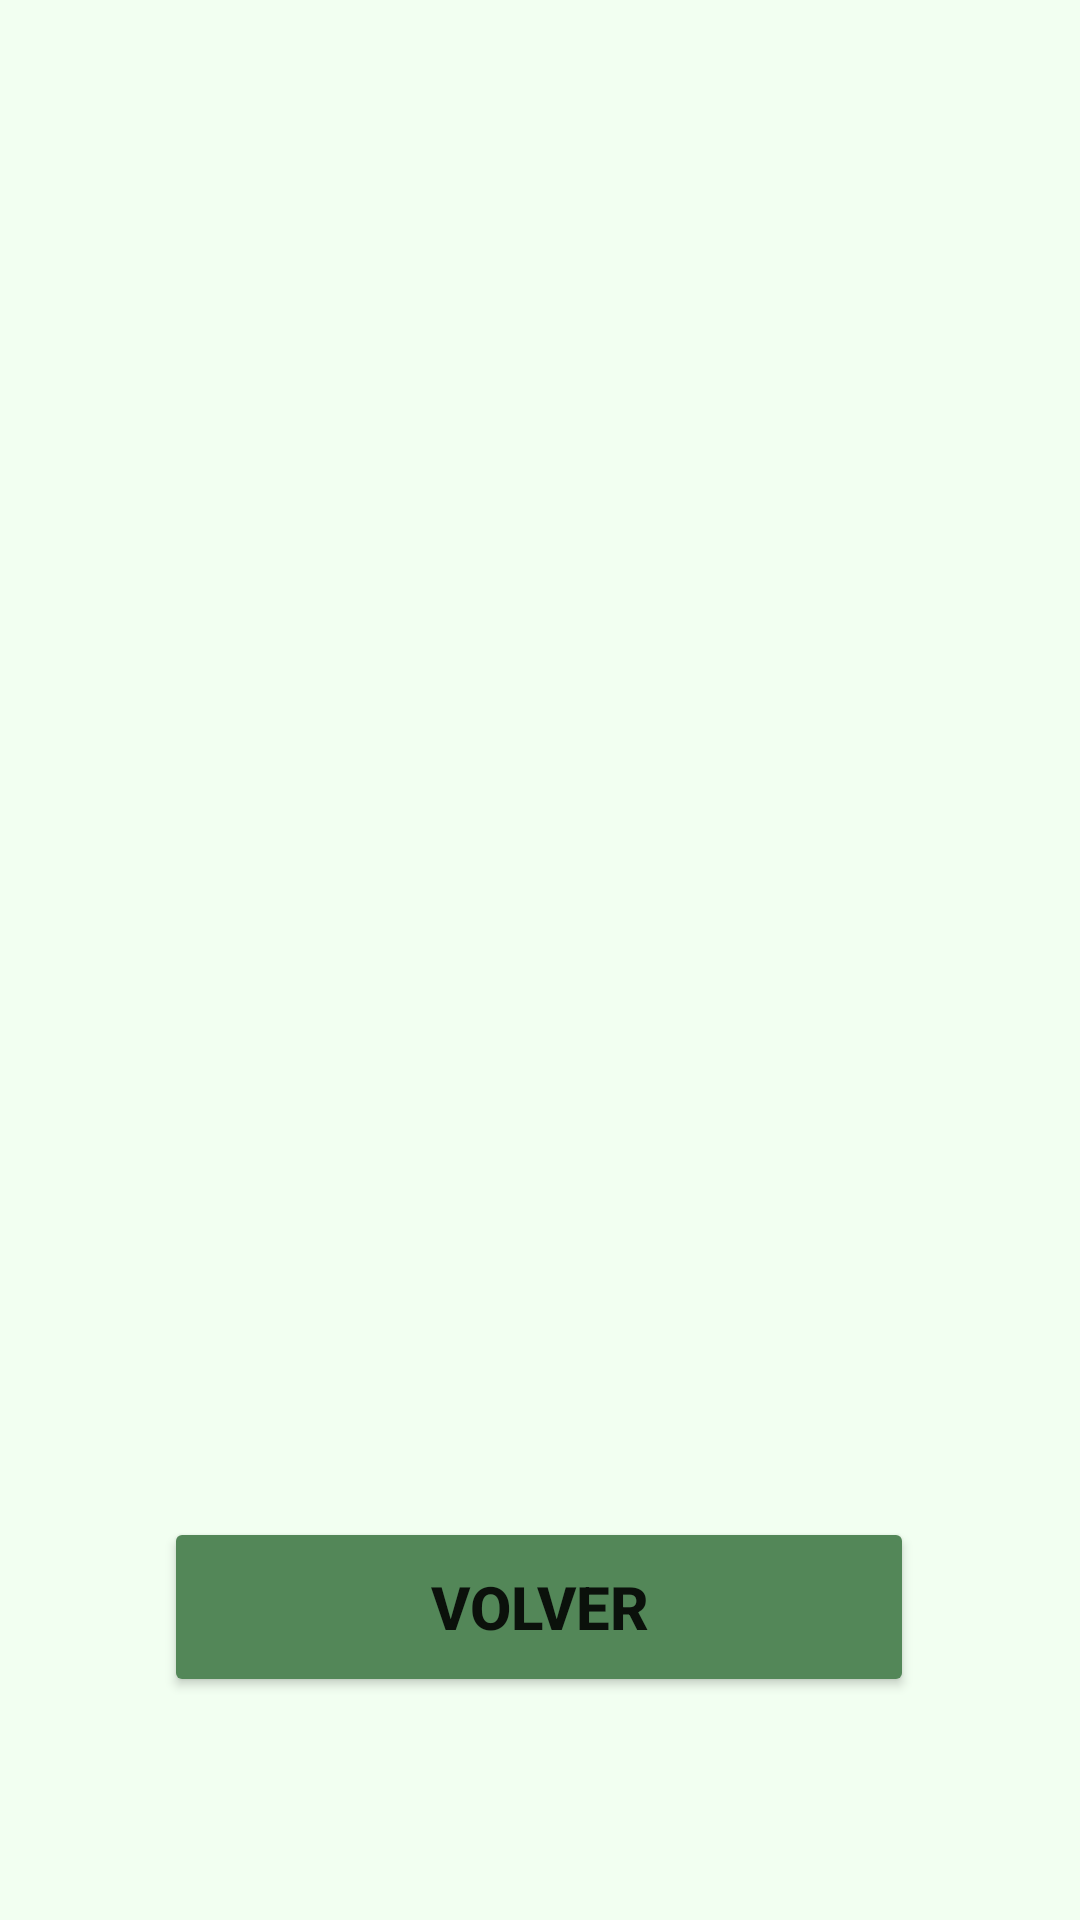

This screen was rendered from an Android layout file. Write that file and the resources it references.
<!-- AndroidManifest.xml: application theme Theme.HATS_USER_PTC2024 -->
<!-- res/layout/fragment_mis_direcciones.xml -->
<?xml version="1.0" encoding="utf-8"?>
<androidx.constraintlayout.widget.ConstraintLayout xmlns:android="http://schemas.android.com/apk/res/android"
    xmlns:app="http://schemas.android.com/apk/res-auto"
    xmlns:tools="http://schemas.android.com/tools"
    android:layout_width="match_parent"
    android:layout_height="match_parent"
    android:background="#F2FFF1"
    tools:context=".MisDirecciones">

    <ImageView
        android:id="@+id/imageView21"
        android:layout_width="wrap_content"
        android:layout_height="wrap_content"
        android:src="@drawable/top_background1"
        app:layout_constraintEnd_toEndOf="parent"
        app:layout_constraintStart_toStartOf="parent"
        app:layout_constraintTop_toTopOf="parent" />

    <androidx.recyclerview.widget.RecyclerView
        android:id="@+id/rcvDireccionesC"
        android:layout_width="409dp"
        android:layout_height="509dp"
        app:layout_constraintBottom_toBottomOf="parent"
        app:layout_constraintEnd_toEndOf="parent"
        app:layout_constraintHorizontal_bias="0.0"
        app:layout_constraintStart_toStartOf="parent"
        app:layout_constraintTop_toTopOf="parent"
        app:layout_constraintVertical_bias="0.0" />

    <Button
        android:id="@+id/btnVolverDirecciones"
        android:layout_width="250dp"
        android:layout_height="60dp"
        android:backgroundTint="#538758"
        android:text="Volver"
        android:textSize="20sp"
        android:textStyle="bold"
        app:cornerRadius="10dp"
        app:layout_constraintBottom_toBottomOf="parent"
        app:layout_constraintEnd_toEndOf="parent"
        app:layout_constraintHorizontal_bias="0.498"
        app:layout_constraintStart_toStartOf="parent"
        app:layout_constraintTop_toTopOf="parent"
        app:layout_constraintVertical_bias="0.872" />

</androidx.constraintlayout.widget.ConstraintLayout>
<!-- resources referenced by this layout -->
<resources>
  <style name="Theme.HATS_USER_PTC2024" parent="Theme.MaterialComponents.DayNight.DarkActionBar">
          
          <item name="colorPrimary">@color/purple_500</item>
          <item name="colorPrimaryVariant">@color/purple_700</item>
          <item name="colorOnPrimary">@color/white</item>
          
          <item name="colorSecondary">@color/teal_200</item>
          <item name="colorSecondaryVariant">@color/teal_700</item>
          <item name="colorOnSecondary">@color/black</item>
          
          <item name="android:statusBarColor">?attr/colorPrimaryVariant</item>
          
      </style>
  <color name="purple_500">#FF6200EE</color>
  <color name="purple_700">#FF3700B3</color>
  <color name="white">#FFFFFFFF</color>
  <color name="teal_200">#FF03DAC5</color>
  <color name="teal_700">#FF018786</color>
  <color name="black">#FF000000</color>
</resources>
